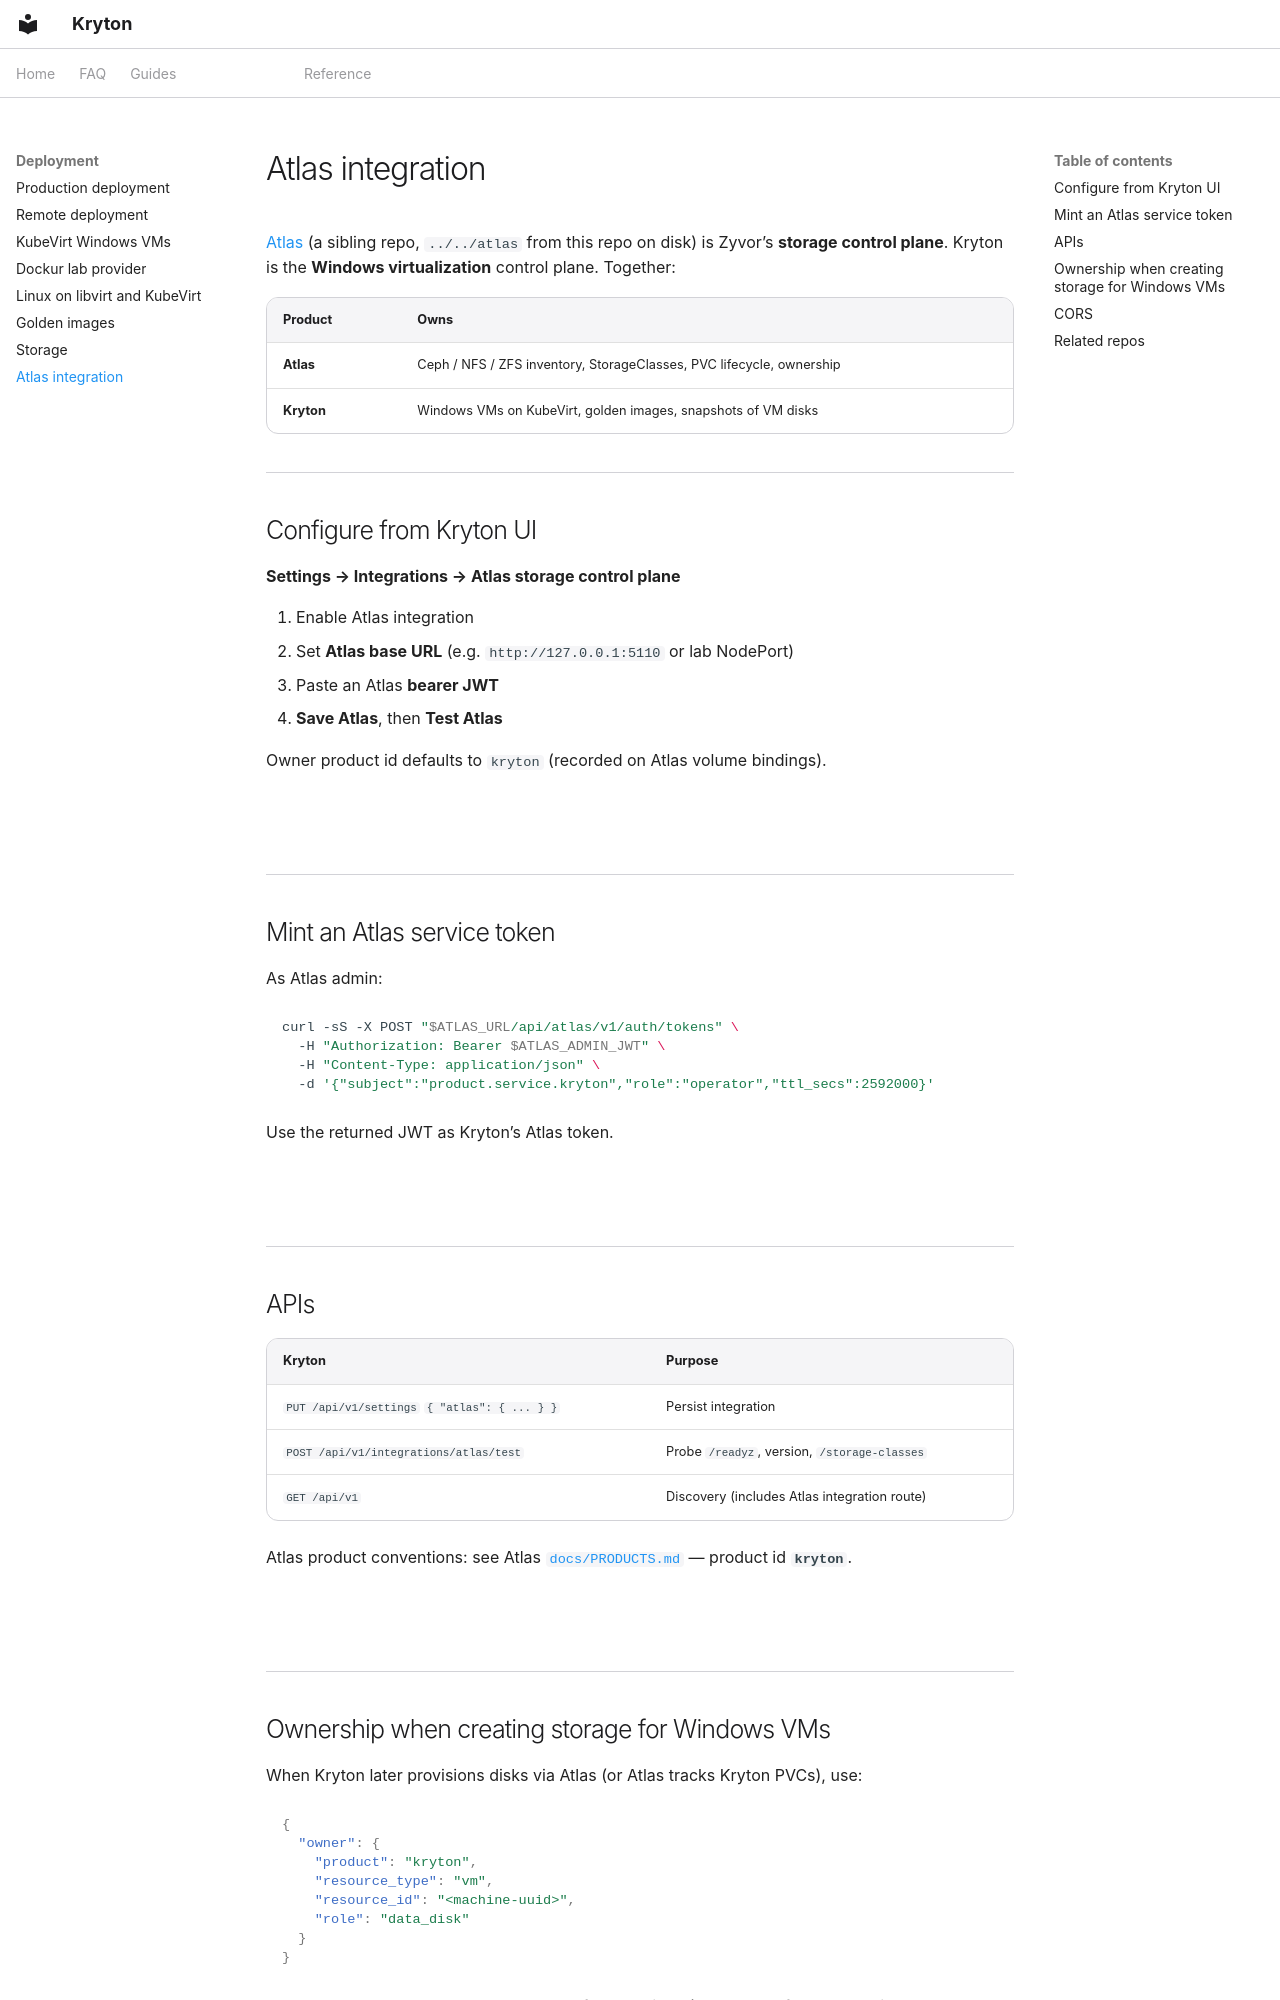

repository: zyvorai/zyvor-kryton · page: ATLAS/index.html · generator: mkdocs

---
hero:
  eyebrow: ATLAS
  title: Kryton ↔ Atlas integration
---

[Atlas](https://github.com/zyvorai/atlas) (a sibling repo, `../../atlas` from this repo on disk) is Zyvor’s **storage control plane**.
Kryton is the **Windows virtualization** control plane. Together:

| Product | Owns |
|---------|------|
| **Atlas** | Ceph / NFS / ZFS inventory, StorageClasses, PVC lifecycle, ownership |
| **Kryton** | Windows VMs on KubeVirt, golden images, snapshots of VM disks |

## Configure from Kryton UI

**Settings → Integrations → Atlas storage control plane**

1. Enable Atlas integration  
2. Set **Atlas base URL** (e.g. `http://127.0.0.1:5110` or lab NodePort)  
3. Paste an Atlas **bearer JWT**  
4. **Save Atlas**, then **Test Atlas**

Owner product id defaults to `kryton` (recorded on Atlas volume bindings).

## Mint an Atlas service token

As Atlas admin:

```bash
curl -sS -X POST "$ATLAS_URL/api/atlas/v1/auth/tokens" \
  -H "Authorization: Bearer $ATLAS_ADMIN_JWT" \
  -H "Content-Type: application/json" \
  -d '{"subject":"product.service.kryton","role":"operator","ttl_secs":2592000}'
```

Use the returned JWT as Kryton’s Atlas token.

## APIs

| Kryton | Purpose |
|--------|---------|
| `PUT /api/v1/settings` `{ "atlas": { ... } }` | Persist integration |
| `POST /api/v1/integrations/atlas/test` | Probe `/readyz`, version, `/storage-classes` |
| `GET /api/v1` | Discovery (includes Atlas integration route) |

Atlas product conventions: see Atlas [`docs/PRODUCTS.md`](https://github.com/zyvorai/atlas/blob/main/docs/PRODUCTS.md) — product id **`kryton`**.
